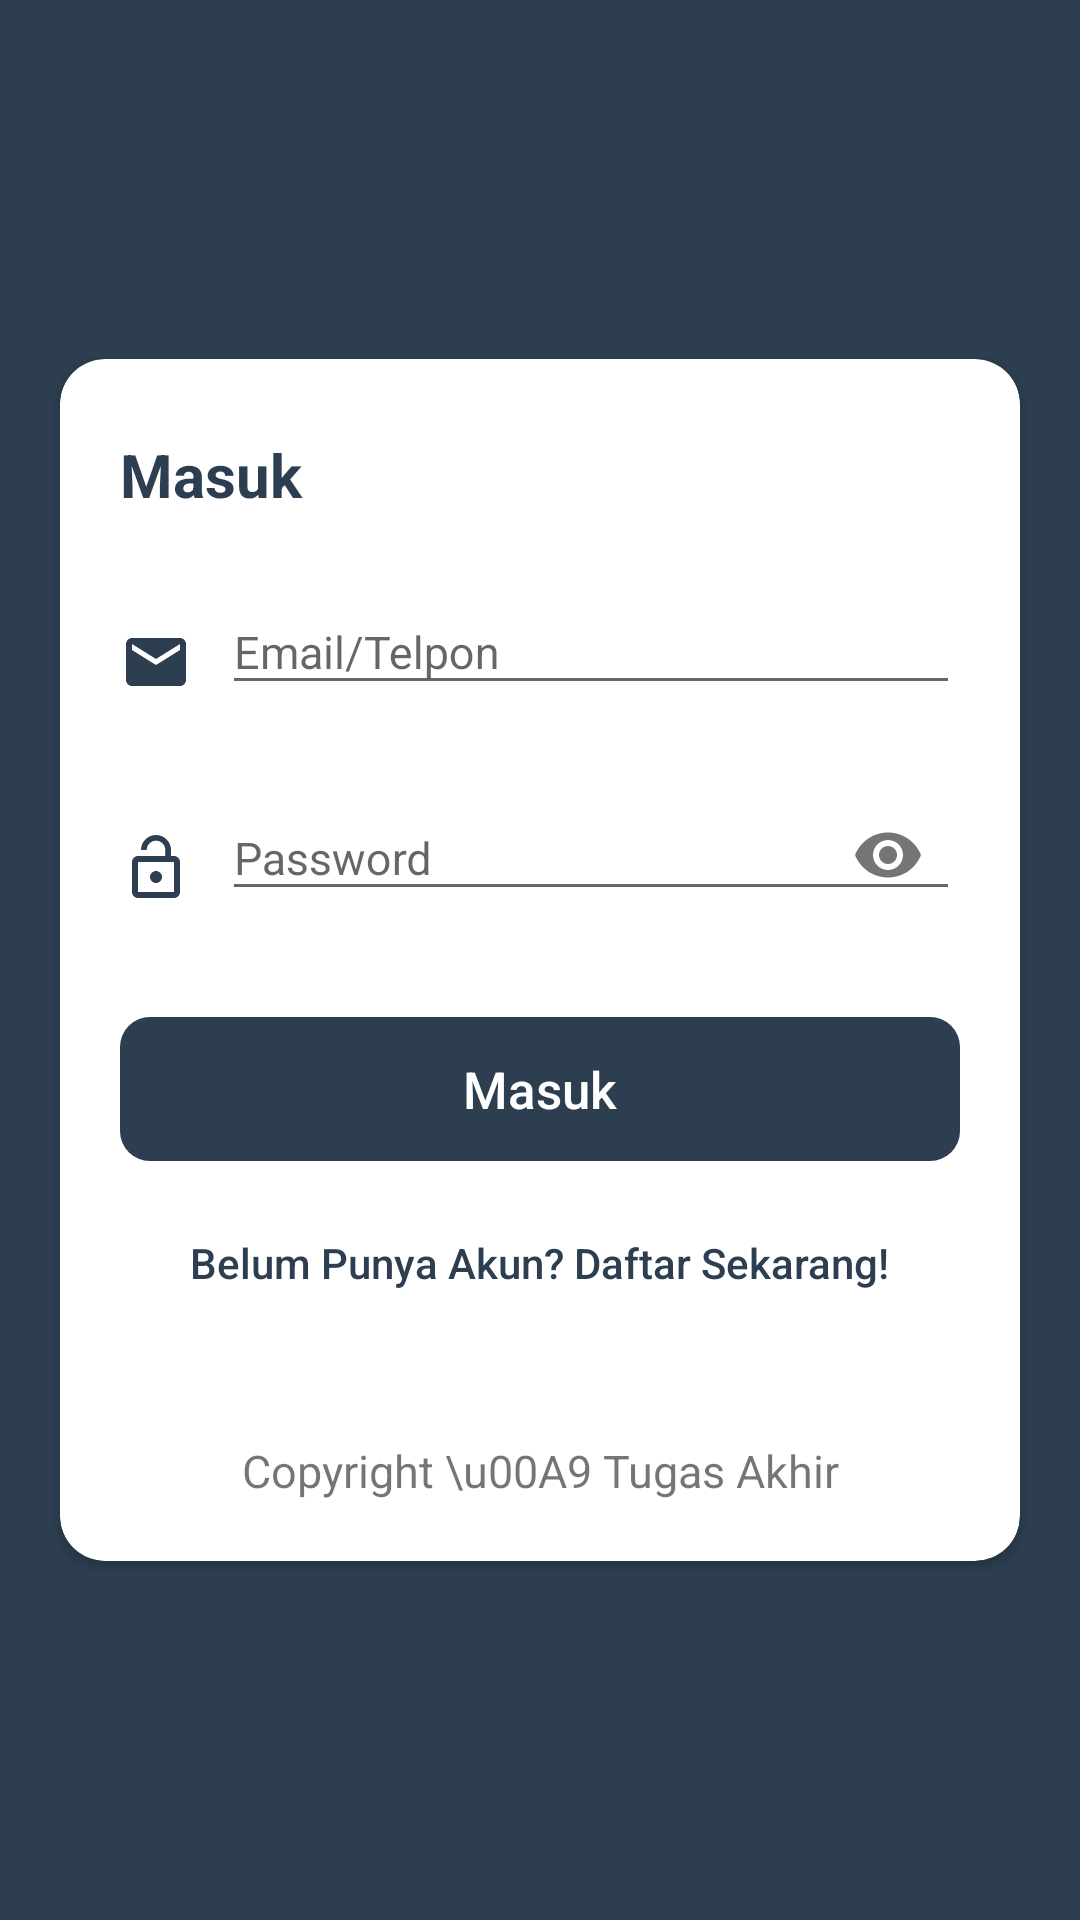

Android layout source for this screen:
<!-- AndroidManifest.xml: application theme Theme.DiagnosaPenyakit -->
<!-- res/layout/activity_menu__login.xml -->
<?xml version="1.0" encoding="utf-8"?>
<ScrollView xmlns:android="http://schemas.android.com/apk/res/android"
    xmlns:app="http://schemas.android.com/apk/res-auto"
    xmlns:tools="http://schemas.android.com/tools"
    android:layout_width="match_parent"
    android:background="@color/mainTextDark"
    android:layout_height="match_parent">
    <androidx.cardview.widget.CardView
        android:id="@+id/Formlogin"
        app:cardCornerRadius="15dp"
        android:layout_marginRight="20dp"
        android:layout_marginLeft="20dp"
        android:layout_gravity="center"
        android:gravity="center"
        android:layout_width="match_parent"
        android:layout_height="wrap_content"
        android:orientation="vertical">
        <LinearLayout
            android:layout_gravity="center"
            android:gravity="center"
            android:id="@+id/two"
            android:layout_width="match_parent"
            android:layout_height="wrap_content"
            android:orientation="vertical"
            android:padding="20dp">
            <TextView
                android:layout_width="match_parent"
                android:layout_height="wrap_content"
                android:layout_marginTop="5dp"
                android:text="@string/in"
                android:textColor="@color/mainTextDark"
                android:textSize="20sp"
                android:textStyle="bold" />
            <LinearLayout
                android:layout_width="match_parent"
                android:layout_height="wrap_content"
                android:layout_marginTop="15dp"
                android:gravity="center"
                android:orientation="horizontal">
                <ImageView
                    android:layout_width="wrap_content"
                    android:layout_height="wrap_content"
                    android:layout_marginTop="10dp"
                    android:paddingRight="10dp"
                    android:src="@drawable/ic_email"
                    android:paddingEnd="10dp" />
                <com.google.android.material.textfield.TextInputLayout
                    android:layout_width="match_parent"
                    android:layout_height="wrap_content"
                    app:passwordToggleEnabled="false">
                    <com.google.android.material.textfield.TextInputEditText
                        android:id="@+id/LoginEmail"
                        android:layout_width="match_parent"
                        android:layout_height="wrap_content"
                        android:backgroundTintMode="@color/mainColor"
                        android:hint="@string/email"
                        android:inputType="text"
                        android:textSize="15sp"
                        tools:targetApi="lollipop" />
                </com.google.android.material.textfield.TextInputLayout>
            </LinearLayout>
            <LinearLayout
                android:layout_width="match_parent"
                android:layout_height="wrap_content"
                android:layout_marginTop="15dp"
                android:gravity="center"
                android:orientation="horizontal">
                <ImageView
                    android:layout_width="wrap_content"
                    android:layout_height="wrap_content"
                    android:layout_marginTop="10dp"
                    android:paddingRight="10dp"
                    android:src="@drawable/pass_ic"
                    android:paddingEnd="10dp" />
                <com.google.android.material.textfield.TextInputLayout
                    android:layout_width="match_parent"
                    android:layout_height="wrap_content"
                    app:passwordToggleEnabled="true">
                    <com.google.android.material.textfield.TextInputEditText
                        android:id="@+id/LoginPassword"
                        android:layout_width="match_parent"
                        android:layout_height="wrap_content"
                        android:backgroundTintMode="@color/mainColor"
                        android:hint="@string/password"
                        android:inputType="textPassword"
                        android:textSize="15sp"
                        tools:targetApi="lollipop" />
                </com.google.android.material.textfield.TextInputLayout>
            </LinearLayout>
            <Button
                android:onClick="ButtonLogin"
                android:id="@+id/BtnLogin"
                style="?android:attr/borderlessButtonStyle"
                android:layout_width="match_parent"
                android:layout_height="wrap_content"
                android:layout_marginTop="30dp"
                android:backgroundTint="@color/mainTextDark"
                android:background="@drawable/m_button"
                android:text="@string/in"
                android:textAllCaps="false"
                android:textColor="@color/c_white"
                android:textSize="17sp" />

            <Button
                android:onClick="ButtonLoginRegister"
                android:id="@+id/BtnNoAkun"
                android:layout_width="243dp"
                android:layout_height="wrap_content"
                android:layout_marginTop="10dp"
                android:layout_marginBottom="20dp"
                android:background="@android:color/transparent"
                android:text="@string/belum"
                android:textAllCaps="false"
                android:textColor="@color/mainTextDark"
                android:textSize="14sp" />
            <LinearLayout
                android:layout_width="match_parent"
                android:layout_height="wrap_content"
                android:layout_marginTop="15dp"
                android:orientation="horizontal">
                <TextView
                    android:layout_gravity="center"
                    android:gravity="center"
                    android:layout_width="fill_parent"
                    android:layout_height="wrap_content"
                    android:text="Copyright \u00A9 Tugas Akhir"
                    android:textSize="15dp" />
            </LinearLayout>
        </LinearLayout>
    </androidx.cardview.widget.CardView>
</ScrollView>
<!-- resources referenced by this layout -->
<resources>
  <color name="c_white">#ffffff</color>
  <color name="mainColor">#2abb9b</color>
  <color name="mainTextDark">#2c3e50</color>
  <!-- drawable ic_email (drawable) -->
  <vector android:height="24dp" android:tint="@color/mainTextDark"
      android:viewportHeight="24" android:viewportWidth="24"
      android:width="24dp" xmlns:android="http://schemas.android.com/apk/res/android">
      <path android:fillColor="@android:color/white" android:pathData="M20,4L4,4c-1.1,0 -1.99,0.9 -1.99,2L2,18c0,1.1 0.9,2 2,2h16c1.1,0 2,-0.9 2,-2L22,6c0,-1.1 -0.9,-2 -2,-2zM20,8l-8,5 -8,-5L4,6l8,5 8,-5v2z"/>
  </vector>
  <!-- drawable m_button (drawable) -->
  <?xml version="1.0" encoding="utf-8"?>
  <shape xmlns:android="http://schemas.android.com/apk/res/android">
      <solid android:color="@color/mainTextDark" />
      <corners android:radius="10dp"/>
  
  </shape>
  <!-- drawable pass_ic (drawable) -->
  <vector android:height="24dp" android:tint="@color/mainTextDark"
      android:viewportHeight="24.0" android:viewportWidth="24.0"
      android:width="24dp" xmlns:android="http://schemas.android.com/apk/res/android">
      <path android:fillColor="#FF000000" android:pathData="M12,17c1.1,0 2,-0.9 2,-2s-0.9,-2 -2,-2 -2,0.9 -2,2 0.9,2 2,2zM18,8h-1L17,6c0,-2.76 -2.24,-5 -5,-5S7,3.24 7,6h1.9c0,-1.71 1.39,-3.1 3.1,-3.1 1.71,0 3.1,1.39 3.1,3.1v2L6,8c-1.1,0 -2,0.9 -2,2v10c0,1.1 0.9,2 2,2h12c1.1,0 2,-0.9 2,-2L20,10c0,-1.1 -0.9,-2 -2,-2zM18,20L6,20L6,10h12v10z"/>
  </vector>
  <string name="belum">Belum Punya Akun? Daftar Sekarang!</string>
  <string name="email">Email/Telpon</string>
  <string name="in">Masuk</string>
  <string name="password">Password</string>
  <style name="Theme.DiagnosaPenyakit" parent="Theme.AppCompat.Light.NoActionBar">
  
          <item name="colorPrimary">@color/purple_500</item>
          <item name="colorPrimaryVariant">@color/purple_700</item>
          <item name="colorOnPrimary">@color/white</item>
          
          <item name="colorSecondary">@color/teal_200</item>
          <item name="colorSecondaryVariant">@color/teal_700</item>
          <item name="colorOnSecondary">@color/black</item>
  
          <item name="android:statusBarColor" tools:targetApi="l">?attr/colorPrimaryVariant</item>
          
      </style>
  <color name="purple_500">#FF6200EE</color>
  <color name="purple_700">#FF3700B3</color>
  <color name="white">#FFFFFFFF</color>
  <color name="teal_200">#FF03DAC5</color>
  <color name="teal_700">#FF018786</color>
  <color name="black">#FF000000</color>
</resources>
